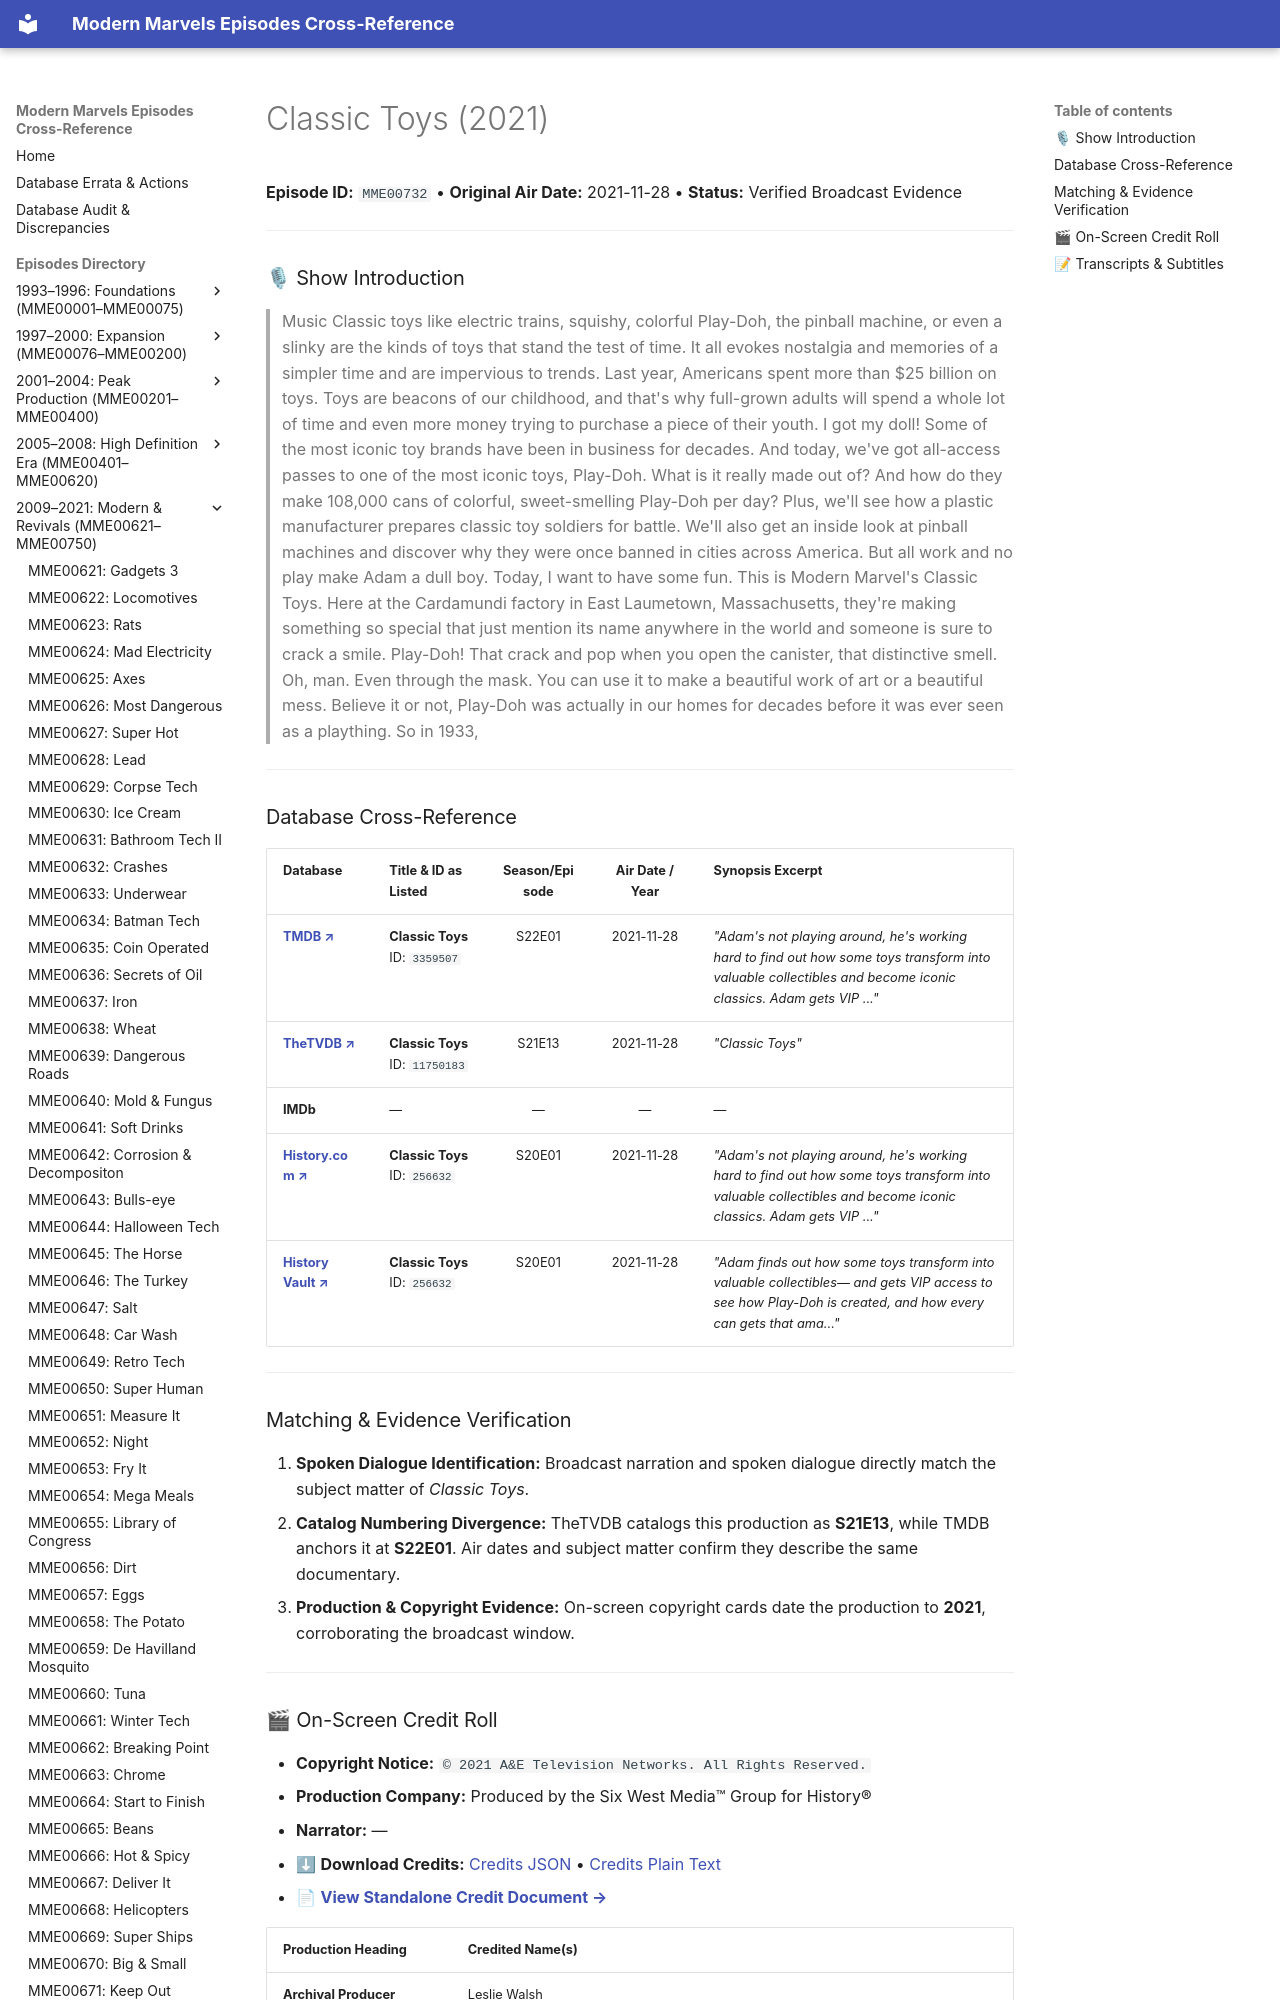

repository: ModernMarvelsFan/ModernMarvels · page: episodes/MME00732/index.html · generator: mkdocs

# Classic Toys (2021)

**Episode ID:** `MME00732` • **Original Air Date:** 2021-11-28 • **Status:** Verified Broadcast Evidence

---

### 🎙 Show Introduction

> Music Classic toys like electric trains, squishy, colorful Play-Doh, the pinball machine, or even a slinky are the kinds of toys that stand the test of time. It all evokes nostalgia and memories of a simpler time and are impervious to trends. Last year, Americans spent more than $25 billion on toys. Toys are beacons of our childhood, and that's why full-grown adults will spend a whole lot of time and even more money trying to purchase a piece of their youth. I got my doll! Some of the most iconic toy brands have been in business for decades. And today, we've got all-access passes to one of the most iconic toys, Play-Doh. What is it really made out of? And how do they make 108,000 cans of colorful, sweet-smelling Play-Doh per day? Plus, we'll see how a plastic manufacturer prepares classic toy soldiers for battle. We'll also get an inside look at pinball machines and discover why they were once banned in cities across America. But all work and no play make Adam a dull boy. Today, I want to have some fun. This is Modern Marvel's Classic Toys. Here at the Cardamundi factory in East Laumetown, Massachusetts, they're making something so special that just mention its name anywhere in the world and someone is sure to crack a smile. Play-Doh! That crack and pop when you open the canister, that distinctive smell. Oh, man. Even through the mask. You can use it to make a beautiful work of art or a beautiful mess. Believe it or not, Play-Doh was actually in our homes for decades before it was ever seen as a plaything. So in 1933,

---
